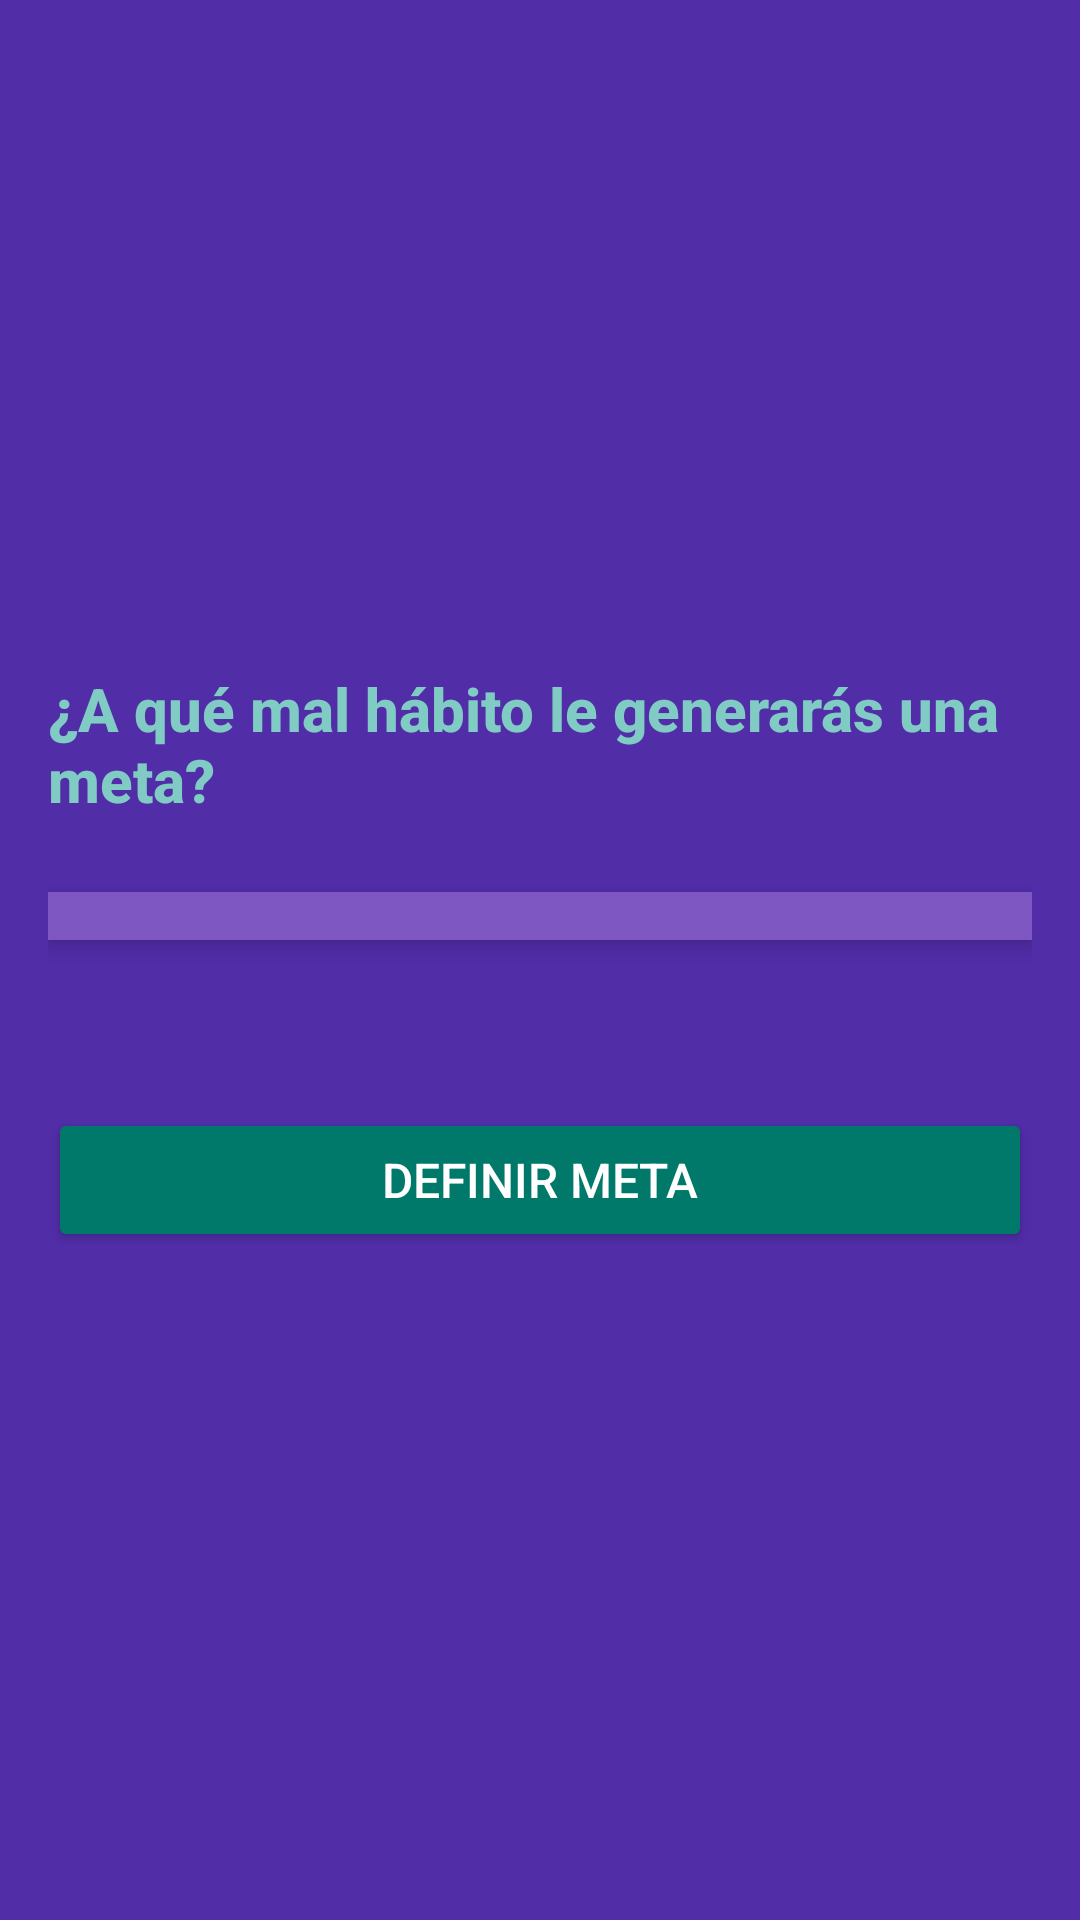

This screen was rendered from an Android layout file. Write that file and the resources it references.
<!-- AndroidManifest.xml: application theme Theme.MalosH -->
<!-- res/layout/fragment_definir_meta.xml -->
<?xml version="1.0" encoding="utf-8"?>
<LinearLayout xmlns:android="http://schemas.android.com/apk/res/android"
    android:layout_width="match_parent"
    android:layout_height="match_parent"
    android:orientation="vertical"
    android:gravity="center"
    android:padding="16dp"
    android:background="@color/purple_dark">

    
    <TextView
        android:layout_width="wrap_content"
        android:layout_height="wrap_content"
        android:text="¿A qué mal hábito le generarás una meta?"
        android:textColor="@color/teal_light"
        android:textSize="20sp"
        android:fontFamily="sans-serif-medium"
        android:textStyle="bold"
        android:layout_marginBottom="24dp" />

    
    <LinearLayout
        android:id="@+id/habitosLayout"
        android:layout_width="match_parent"
        android:layout_height="wrap_content"
        android:orientation="vertical"
        android:background="@color/purple"
        android:padding="8dp"
        android:elevation="4dp"
        android:layout_marginBottom="24dp" />

    
    <LinearLayout
        android:layout_width="match_parent"
        android:layout_height="wrap_content"
        android:orientation="horizontal"
        android:gravity="center"
        android:layout_marginTop="32dp">



        <Button
            android:id="@+id/definirMetaButton"
            android:layout_width="0dp"
            android:layout_height="wrap_content"
            android:layout_weight="1"
            android:text="Definir Meta"
            android:backgroundTint="@color/teal_dark"
            android:textColor="@android:color/white"
            android:textSize="16sp"
            android:fontFamily="sans-serif-medium"
            android:elevation="4dp"
            android:padding="12dp" />
    </LinearLayout>

</LinearLayout>
<!-- resources referenced by this layout -->
<resources>
  <color name="purple">#7E57C2</color>
  <color name="purple_dark">#512DA8</color>
  <color name="teal_dark">#00796B</color>
  <color name="teal_light">#80CBC4</color>
  <style name="Theme.MalosH" parent="Theme.MaterialComponents.DayNight.NoActionBar">
          
          <item name="colorPrimary">@color/purple</item>
          <item name="colorPrimaryDark">@color/purple</item>
          <item name="colorAccent">@color/teal_dark</item>
      </style>
</resources>
